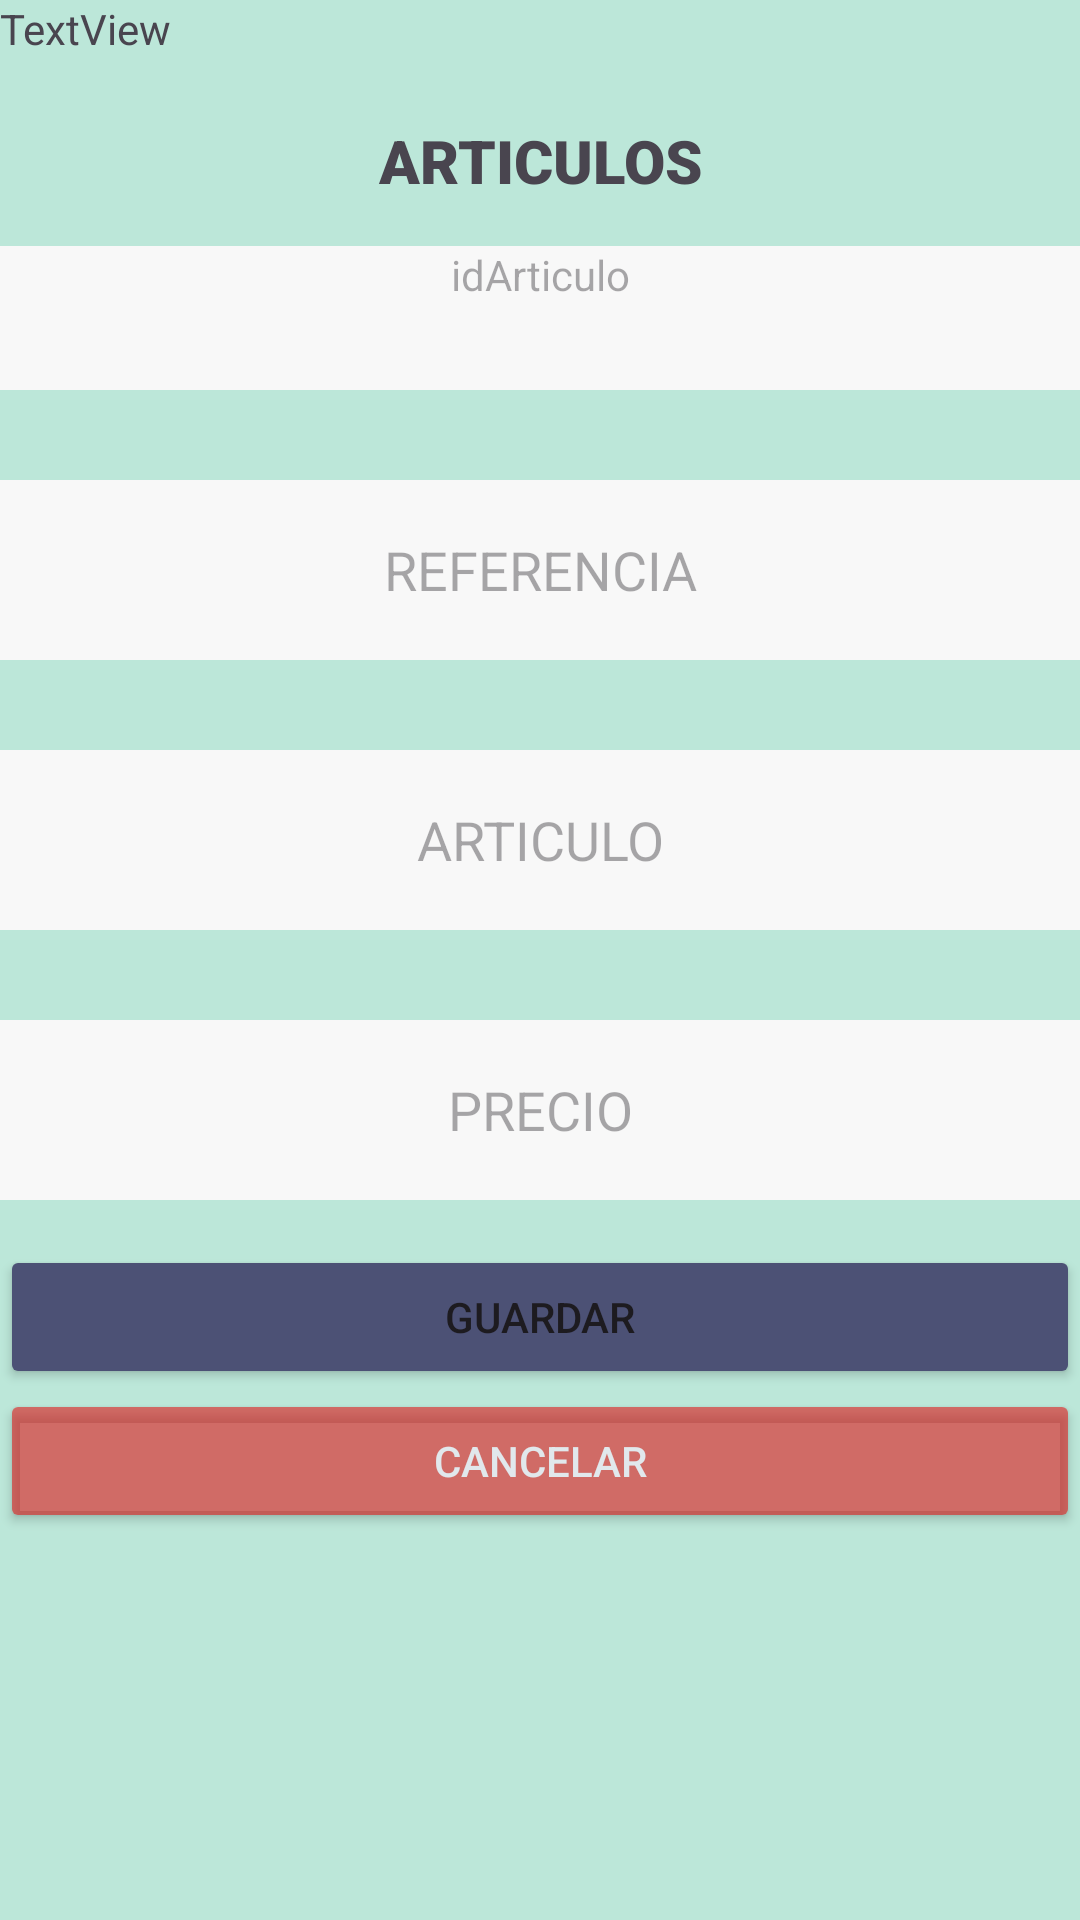

This screen was rendered from an Android layout file. Write that file and the resources it references.
<!-- AndroidManifest.xml: application theme Theme.ViroDevDb -->
<!-- res/layout/activity_nuevo_articulo.xml -->
<?xml version="1.0" encoding="utf-8"?>
<androidx.constraintlayout.widget.ConstraintLayout xmlns:android="http://schemas.android.com/apk/res/android"
    xmlns:app="http://schemas.android.com/apk/res-auto"
    xmlns:tools="http://schemas.android.com/tools"
    android:id="@+id/main"
    android:layout_width="match_parent"
    android:layout_height="match_parent"
    android:background="@color/background"
    tools:context=".NuevoArticuloActivity">

    <ScrollView
        android:layout_width="match_parent"
        android:layout_height="match_parent">

        <LinearLayout
            android:layout_width="match_parent"
            android:layout_height="wrap_content"
            android:orientation="vertical" >

            <TextView
                android:id="@+id/textViewTitulo"
                android:layout_width="match_parent"
                android:layout_height="40dp"
                android:text="TextView"
                tools:text="Email" />

            <TextView
                android:id="@+id/textView11"
                android:layout_width="match_parent"
                android:layout_height="wrap_content"
                android:fontFamily="sans-serif-black"
                android:text="ARTICULOS"
                android:textAlignment="center"
                android:textSize="20sp" />

            <TextView
                android:id="@+id/TexViewtArticuloId"
                android:layout_width="match_parent"
                android:layout_height="wrap_content"
                android:hint="idArticulo"
                android:minHeight="48dp"
                android:textAlignment="center"
                android:background="@color/textBoxs"
                android:layout_marginTop="15dp"
                android:layout_marginBottom="15dp" />

            <EditText
                android:id="@+id/editTexArticulorRef"
                android:layout_width="match_parent"
                android:layout_height="60dp"
                android:hint="REFERENCIA"
                android:minHeight="48dp"
                android:textAlignment="center"
                android:background="@color/textBoxs"
                android:layout_marginTop="15dp"
                android:layout_marginBottom="15dp" />

            <EditText
                android:id="@+id/editTexArticuloNombre"
                android:layout_width="match_parent"
                android:layout_height="60dp"
                android:hint="ARTICULO"
                android:minHeight="48dp"
                android:textAlignment="center"
                android:background="@color/textBoxs"
                android:layout_marginTop="15dp"
                android:layout_marginBottom="15dp" />

            <EditText
                android:id="@+id/editTexArticuloPrecio"
                android:layout_width="match_parent"
                android:layout_height="60dp"
                android:hint="PRECIO"
                android:minHeight="48dp"
                android:textAlignment="center"
                android:background="@color/textBoxs"
                android:layout_marginTop="15dp"
                android:layout_marginBottom="15dp" />

            <Button
                android:id="@+id/buttonGuardar"
                android:layout_width="match_parent"
                android:layout_height="wrap_content"
                android:backgroundTint="@color/colorBoton"
                android:text="@string/guardar" />

            <Button
                android:id="@+id/buttonAtras"
                android:layout_width="match_parent"
                android:layout_height="wrap_content"
                android:layout_marginBottom="15dp"
                android:backgroundTint="@color/botonCancelar"
                android:text="@string/cancel"
                android:textColor="@color/Titulos" />
        </LinearLayout>
    </ScrollView>

</androidx.constraintlayout.widget.ConstraintLayout>
<!-- resources referenced by this layout -->
<resources>
  <color name="Titulos">#E1E8EC</color>
  <color name="background">#BCE7D9</color>
  <color name="botonCancelar">#9ADE1B1B</color>
  <color name="colorBoton">#4C5175</color>
  <color name="textBoxs">#F8F8F8</color>
  <string name="cancel">Cancelar</string>
  <string name="guardar">Guardar</string>
  <style name="Theme.ViroDevDb" parent="Base.Theme.ViroDevDb" />
  <style name="Base.Theme.ViroDevDb" parent="Theme.Material3.DayNight.NoActionBar">
          
          
      </style>
</resources>
